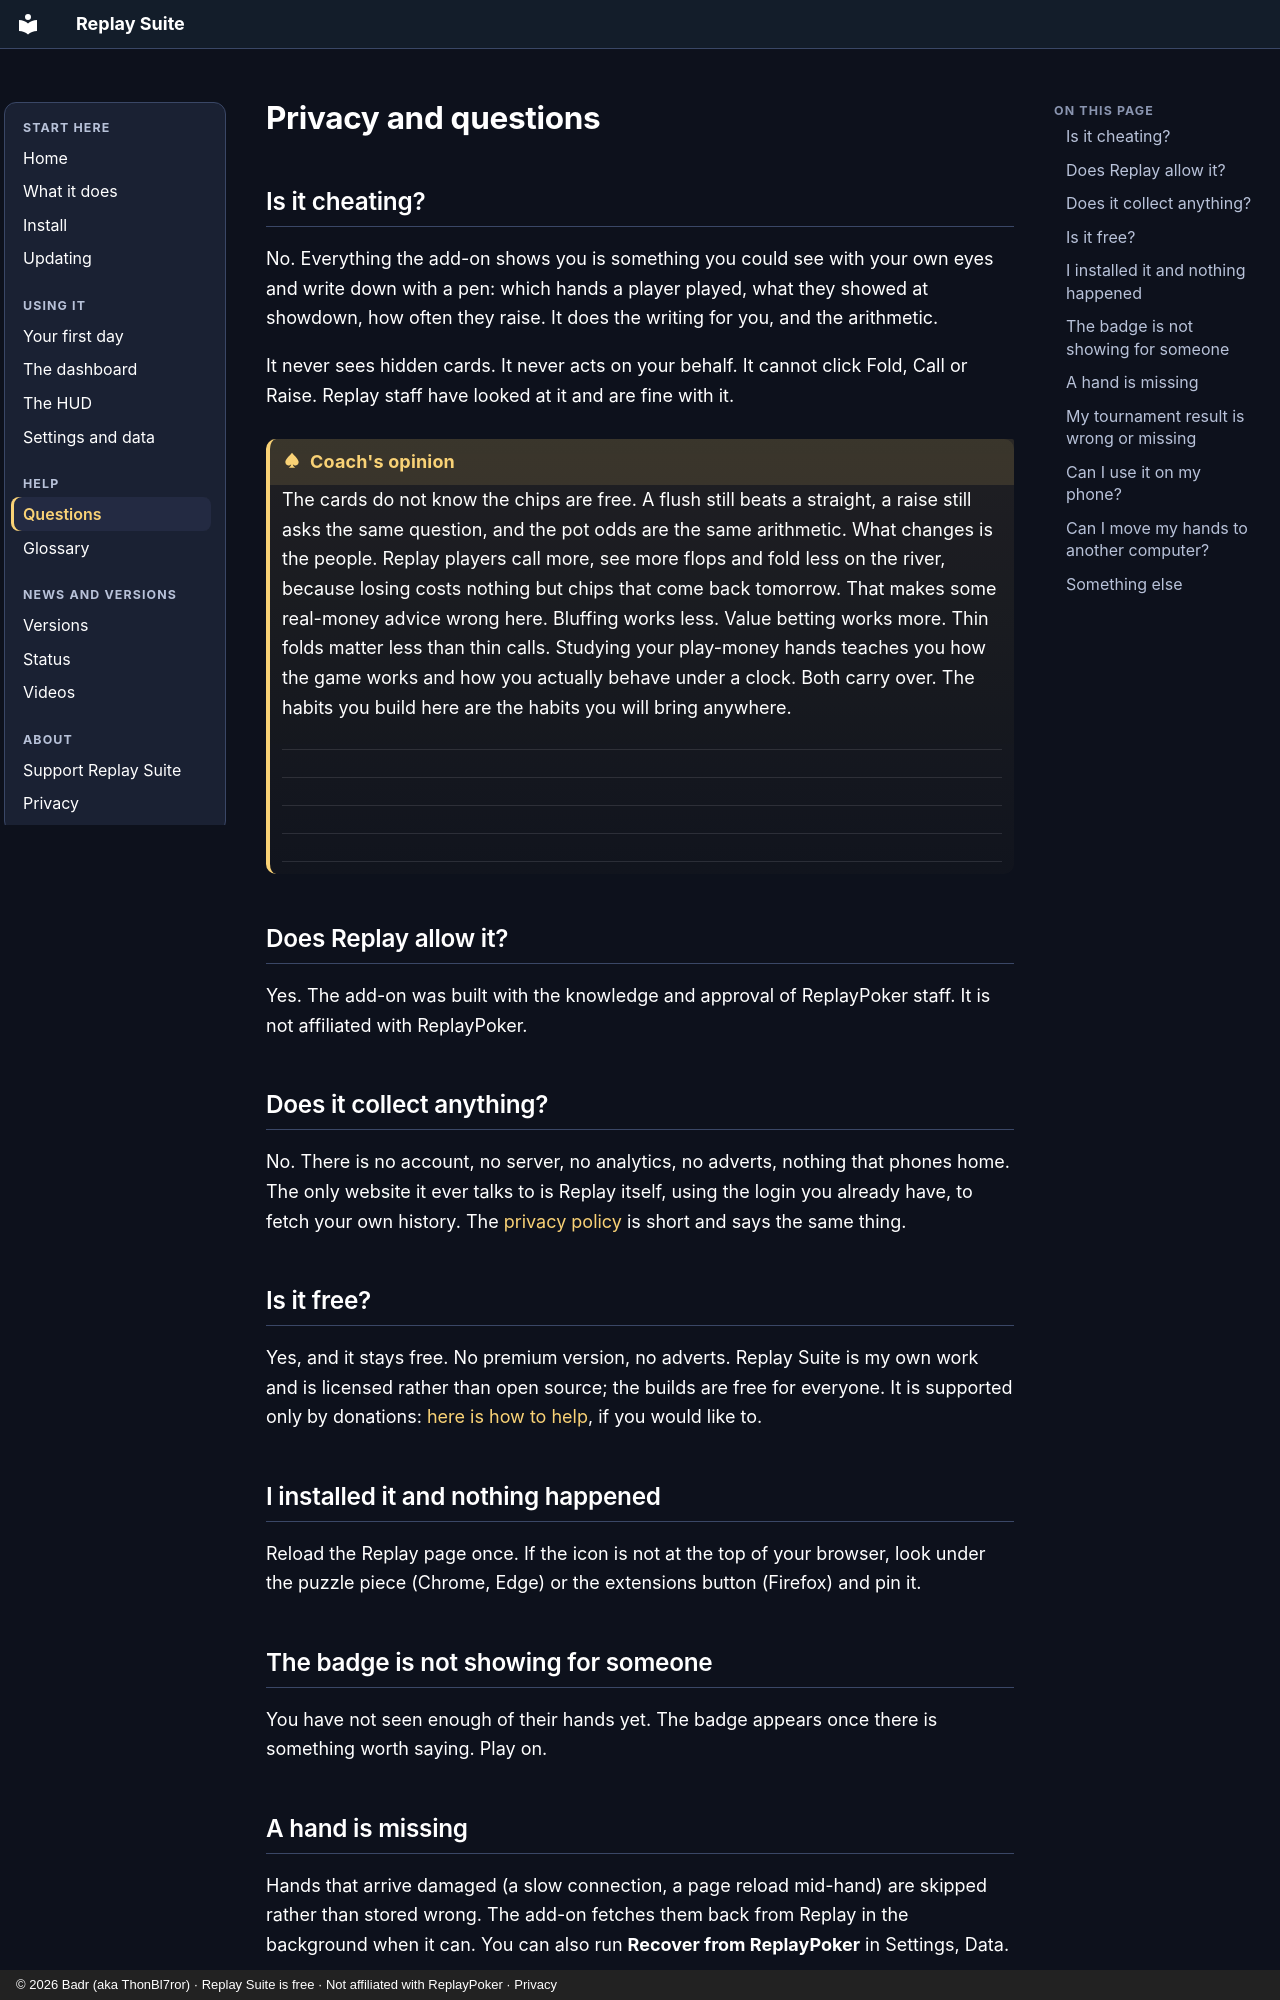

repository: PokerAlliance/replay-suite-site · page: faq/index.html · generator: mkdocs · copyright: © 2026 Badr (aka ThonBl7ror) · Replay Suite is free · Not affiliated with ReplayPoker · Privacy

# Privacy and questions

## Is it cheating?

No. Everything the add-on shows you is something you could see with your own eyes and write down with a pen: which hands a player played, what they showed at showdown, how often they raise. It does the writing for you, and the arithmetic.

It never sees hidden cards. It never acts on your behalf. It cannot click Fold, Call or Raise. Replay staff have looked at it and are fine with it.

!!! coach "Coach's opinion"
    <!-- COACH: Card "Play money is still poker" -->
    The cards do not know the chips are free. A flush still beats a straight, a raise still asks the same question, and the pot odds are the same arithmetic. What changes is the people. Replay players call more, see more flops and fold less on the river, because losing costs nothing but chips that come back tomorrow. That makes some real-money advice wrong here. Bluffing works less. Value betting works more. Thin folds matter less than thin calls. Studying your play-money hands teaches you how the game works and how you actually behave under a clock. Both carry over. The habits you build here are the habits you will bring anywhere.

    ---

    ---

    ---

    ---

    ---

## Does Replay allow it?

Yes. The add-on was built with the knowledge and approval of ReplayPoker staff. It is not affiliated with ReplayPoker.

## Does it collect anything?

No. There is no account, no server, no analytics, no adverts, nothing that phones home. The only website it ever talks to is Replay itself, using the login you already have, to fetch your own history. The [privacy policy](privacy.md) is short and says the same thing.

## Is it free?

Yes, and it stays free. No premium version, no adverts. Replay Suite is my own work and is licensed rather than open source; the builds are free for everyone. It is supported only by donations: [here is how to help](support.md), if you would like to.

## I installed it and nothing happened

Reload the Replay page once. If the icon is not at the top of your browser, look under the puzzle piece (Chrome, Edge) or the extensions button (Firefox) and pin it.

## The badge is not showing for someone

You have not seen enough of their hands yet. The badge appears once there is something worth saying. Play on.
